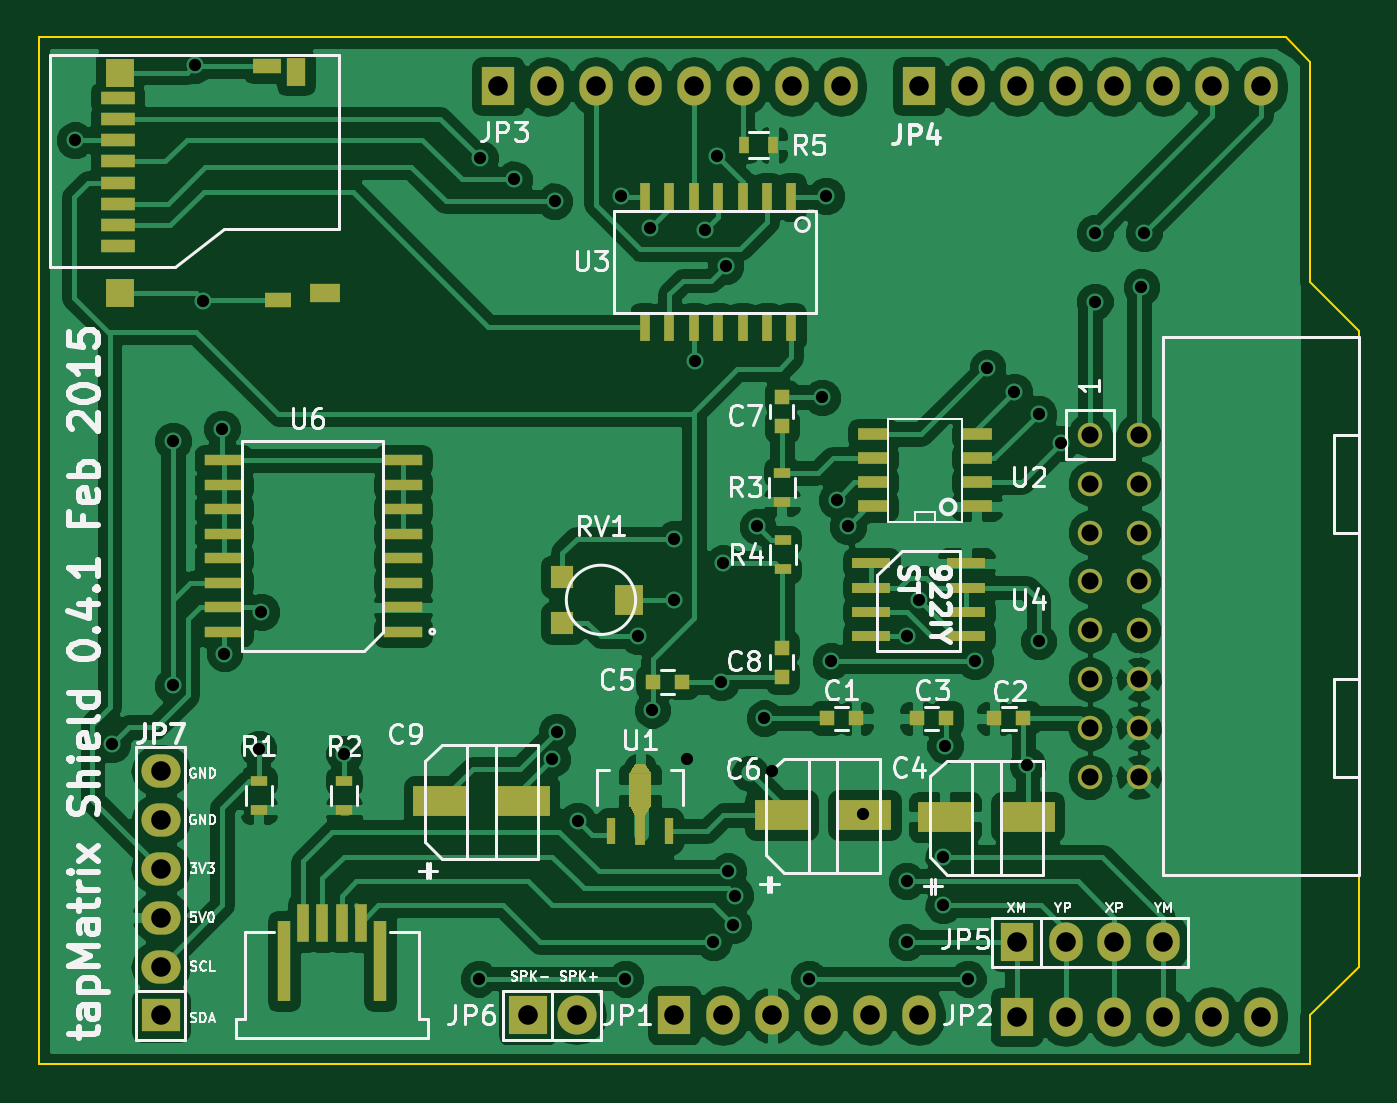
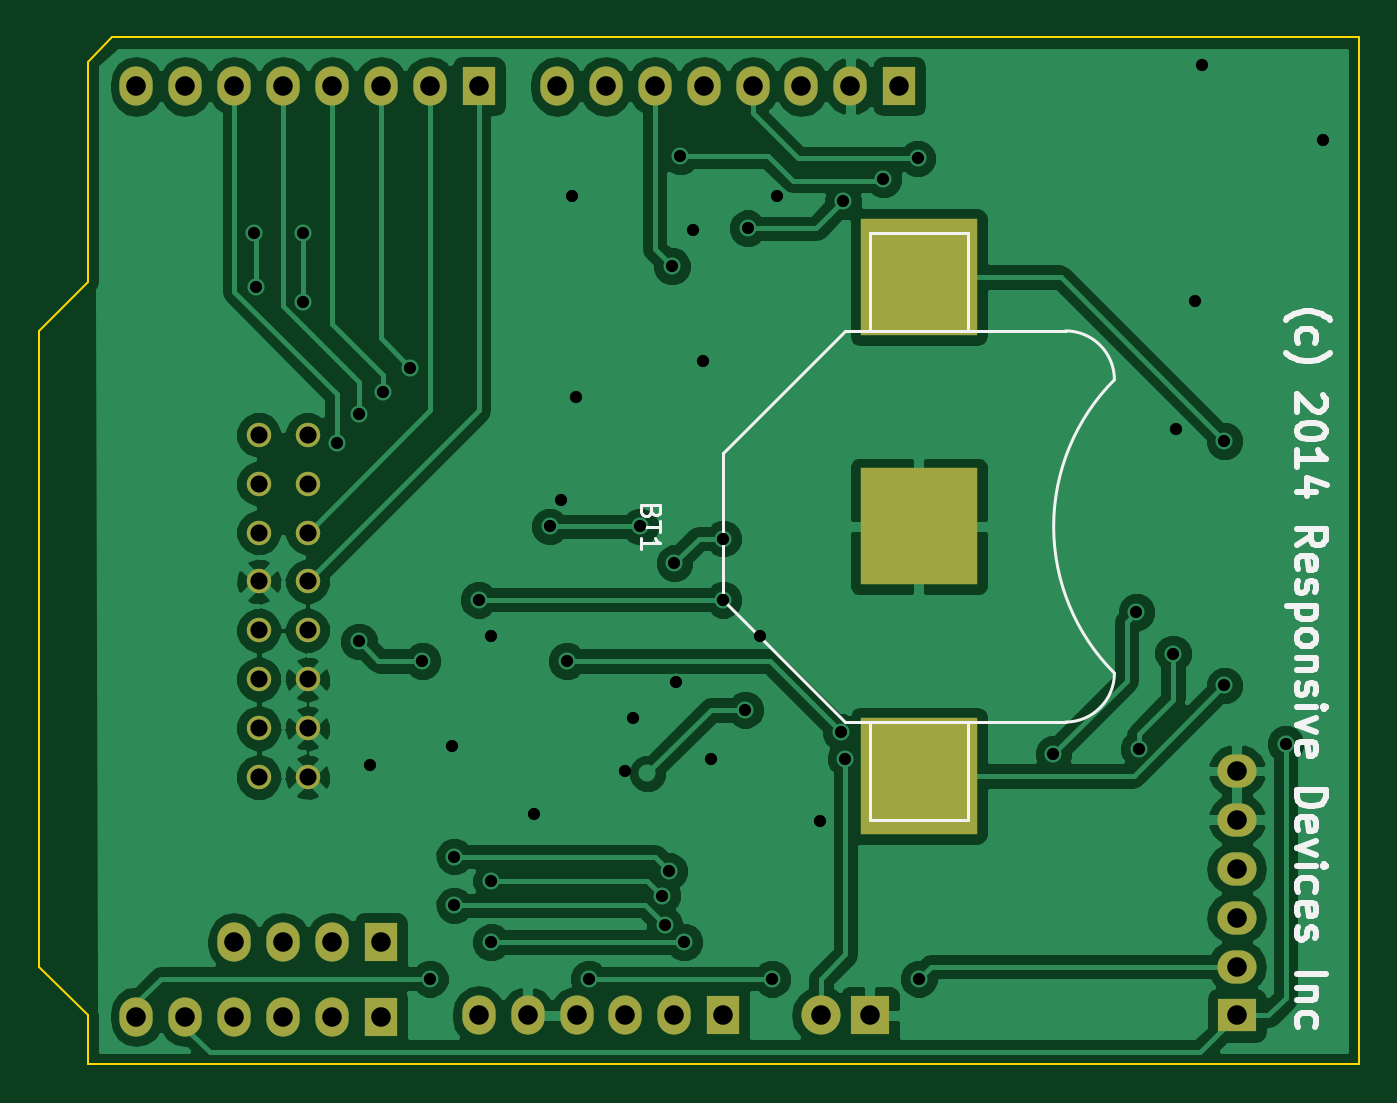
Circuit board: 10 layer files. Board 68.6 x 53.3 mm.
- bottom_copper: tapMatrix-B_Cu.gbl (78385 bytes)
- bottom_mask: tapMatrix-B_Mask.gbs (2126 bytes)
- paste: tapMatrix-B_Paste.gbp (416 bytes)
- bottom_silk: tapMatrix-B_SilkS.gbo (10042 bytes)
- outline: tapMatrix-Edge_Cuts.gbr (794 bytes)
- top_copper: tapMatrix-F_Cu.gtl (149565 bytes)
- top_mask: tapMatrix-F_Mask.gts (5692 bytes)
- paste: tapMatrix-F_Paste.gtp (3556 bytes)
- top_silk: tapMatrix-F_SilkS.gto (45734 bytes)
- drill: tapMatrix.drl (1732 bytes)

=== bottom_copper: tapMatrix-B_Cu.gbl (78385 bytes, source omitted) ===
=== bottom_mask: tapMatrix-B_Mask.gbs ===
G04 #@! TF.FileFunction,Soldermask,Bot*
%FSLAX46Y46*%
G04 Gerber Fmt 4.6, Leading zero omitted, Abs format (unit mm)*
G04 Created by KiCad (PCBNEW (2015-01-06 BZR 5261)-product) date Thursday, February 12, 2015 'PMt' 09:45:42 PM*
%MOMM*%
G01*
G04 APERTURE LIST*
%ADD10C,0.152400*%
%ADD11R,1.727200X2.032000*%
%ADD12O,1.727200X2.032000*%
%ADD13R,6.096000X6.096000*%
%ADD14C,1.270000*%
%ADD15R,2.032000X2.032000*%
%ADD16O,2.032000X2.032000*%
%ADD17R,2.032000X1.727200*%
%ADD18O,2.032000X1.727200*%
G04 APERTURE END LIST*
D10*
D11*
X154686000Y-88900000D03*
D12*
X157226000Y-88900000D03*
X159766000Y-88900000D03*
X162306000Y-88900000D03*
X164846000Y-88900000D03*
X167386000Y-88900000D03*
X169926000Y-88900000D03*
X172466000Y-88900000D03*
D11*
X176530000Y-88900000D03*
D12*
X179070000Y-88900000D03*
X181610000Y-88900000D03*
X184150000Y-88900000D03*
X186690000Y-88900000D03*
X189230000Y-88900000D03*
X191770000Y-88900000D03*
X194310000Y-88900000D03*
D11*
X163830000Y-137160000D03*
D12*
X166370000Y-137160000D03*
X168910000Y-137160000D03*
X171450000Y-137160000D03*
X173990000Y-137160000D03*
X176530000Y-137160000D03*
D11*
X181610000Y-137223500D03*
D12*
X184150000Y-137223500D03*
X186690000Y-137223500D03*
X189230000Y-137223500D03*
X191770000Y-137223500D03*
X194310000Y-137223500D03*
D13*
X153670000Y-111760000D03*
X153670000Y-98806000D03*
X153670000Y-124714000D03*
D14*
X185420000Y-124777500D03*
X187960000Y-124777500D03*
X185420000Y-122237500D03*
X187960000Y-122237500D03*
X185420000Y-119697500D03*
X187960000Y-119697500D03*
X185420000Y-117157500D03*
X187960000Y-117157500D03*
X185420000Y-114617500D03*
X187960000Y-114617500D03*
X185420000Y-112077500D03*
X187960000Y-112077500D03*
X185420000Y-109537500D03*
X187960000Y-109537500D03*
X185420000Y-106997500D03*
X187960000Y-106997500D03*
D11*
X181610000Y-133350000D03*
D12*
X184150000Y-133350000D03*
X186690000Y-133350000D03*
X189230000Y-133350000D03*
D15*
X156210000Y-137160000D03*
D16*
X158750000Y-137160000D03*
D17*
X137160000Y-137160000D03*
D18*
X137160000Y-134620000D03*
X137160000Y-132080000D03*
X137160000Y-129540000D03*
X137160000Y-127000000D03*
X137160000Y-124460000D03*
M02*

=== paste: tapMatrix-B_Paste.gbp ===
G04 #@! TF.FileFunction,Paste,Bot*
%FSLAX46Y46*%
G04 Gerber Fmt 4.6, Leading zero omitted, Abs format (unit mm)*
G04 Created by KiCad (PCBNEW (2014-12-28 BZR 5260)-product) date Monday, January 05, 2015 'AMt' 10:18:13 AM*
%MOMM*%
G01*
G04 APERTURE LIST*
%ADD10C,0.152400*%
%ADD11R,6.096000X6.096000*%
G04 APERTURE END LIST*
D10*
D11*
X153670000Y-111760000D03*
X153670000Y-98806000D03*
X153670000Y-124714000D03*
M02*

=== bottom_silk: tapMatrix-B_SilkS.gbo (10042 bytes, source omitted) ===
=== outline: tapMatrix-Edge_Cuts.gbr ===
G04 #@! TF.FileFunction,Profile,NP*
%FSLAX46Y46*%
G04 Gerber Fmt 4.6, Leading zero omitted, Abs format (unit mm)*
G04 Created by KiCad (PCBNEW (2015-01-06 BZR 5261)-product) date Thursday, February 12, 2015 'PMt' 09:45:42 PM*
%MOMM*%
G01*
G04 APERTURE LIST*
%ADD10C,0.152400*%
%ADD11C,0.100000*%
G04 APERTURE END LIST*
D10*
D11*
X130810000Y-86360000D02*
X130810000Y-139700000D01*
X195580000Y-86360000D02*
X130810000Y-86360000D01*
X196850000Y-87630000D02*
X195580000Y-86360000D01*
X196850000Y-99060000D02*
X196850000Y-87630000D01*
X199390000Y-101600000D02*
X196850000Y-99060000D01*
X199390000Y-134620000D02*
X199390000Y-101600000D01*
X196850000Y-137160000D02*
X199390000Y-134620000D01*
X196850000Y-139700000D02*
X196850000Y-137160000D01*
X130810000Y-139700000D02*
X196850000Y-139700000D01*
M02*

=== top_copper: tapMatrix-F_Cu.gtl (149565 bytes, source omitted) ===
=== top_mask: tapMatrix-F_Mask.gts ===
G04 #@! TF.FileFunction,Soldermask,Top*
%FSLAX46Y46*%
G04 Gerber Fmt 4.6, Leading zero omitted, Abs format (unit mm)*
G04 Created by KiCad (PCBNEW (2015-01-06 BZR 5261)-product) date Thursday, February 12, 2015 'PMt' 09:45:42 PM*
%MOMM*%
G01*
G04 APERTURE LIST*
%ADD10C,0.152400*%
%ADD11R,1.727200X2.032000*%
%ADD12O,1.727200X2.032000*%
%ADD13R,1.970000X0.570000*%
%ADD14R,1.600000X0.600000*%
%ADD15R,1.750000X0.700000*%
%ADD16R,1.500000X1.500000*%
%ADD17R,1.500000X0.800000*%
%ADD18R,1.400000X0.800000*%
%ADD19R,1.550000X1.000000*%
%ADD20R,1.000000X1.450000*%
%ADD21C,1.270000*%
%ADD22R,2.800000X1.600000*%
%ADD23R,0.800000X0.750000*%
%ADD24R,0.750000X0.800000*%
%ADD25R,0.900000X0.500000*%
%ADD26R,0.500000X0.900000*%
%ADD27R,2.032000X2.032000*%
%ADD28O,2.032000X2.032000*%
%ADD29R,0.500000X1.500000*%
%ADD30R,2.032000X1.727200*%
%ADD31O,2.032000X1.727200*%
%ADD32R,0.600000X2.000000*%
%ADD33R,0.700000X4.200000*%
%ADD34R,1.500000X1.600000*%
%ADD35R,1.200000X1.200000*%
%ADD36R,2.050000X0.590000*%
%ADD37R,0.480000X1.400000*%
%ADD38R,0.560000X1.550000*%
%ADD39R,1.200000X1.800000*%
G04 APERTURE END LIST*
D10*
D11*
X154686000Y-88900000D03*
D12*
X157226000Y-88900000D03*
X159766000Y-88900000D03*
X162306000Y-88900000D03*
X164846000Y-88900000D03*
X167386000Y-88900000D03*
X169926000Y-88900000D03*
X172466000Y-88900000D03*
D11*
X176530000Y-88900000D03*
D12*
X179070000Y-88900000D03*
X181610000Y-88900000D03*
X184150000Y-88900000D03*
X186690000Y-88900000D03*
X189230000Y-88900000D03*
X191770000Y-88900000D03*
X194310000Y-88900000D03*
D11*
X163830000Y-137160000D03*
D12*
X166370000Y-137160000D03*
X168910000Y-137160000D03*
X171450000Y-137160000D03*
X173990000Y-137160000D03*
X176530000Y-137160000D03*
D11*
X181610000Y-137223500D03*
D12*
X184150000Y-137223500D03*
X186690000Y-137223500D03*
X189230000Y-137223500D03*
X191770000Y-137223500D03*
X194310000Y-137223500D03*
D13*
X179005000Y-113665000D03*
X179005000Y-114935000D03*
X179005000Y-116205000D03*
X179005000Y-117475000D03*
X174055000Y-113665000D03*
X174055000Y-114935000D03*
X174055000Y-116205000D03*
X174055000Y-117475000D03*
D14*
X174147500Y-110714000D03*
X179547500Y-110714000D03*
X174147500Y-109464000D03*
X174147500Y-108214000D03*
X174147500Y-106964000D03*
X179547500Y-109464000D03*
X179547500Y-108214000D03*
X179547500Y-106964000D03*
D15*
X134913500Y-97196500D03*
X134913500Y-96096500D03*
X134913500Y-94996500D03*
X134913500Y-93896500D03*
X134913500Y-92796500D03*
X134913500Y-91696500D03*
X134913500Y-90596500D03*
X134913500Y-89496500D03*
D16*
X135013500Y-88196500D03*
X135013500Y-99646500D03*
D17*
X142693500Y-87846500D03*
D18*
X143263500Y-99996500D03*
D19*
X145663500Y-99646500D03*
D20*
X144163500Y-88146500D03*
D21*
X185420000Y-124777500D03*
X187960000Y-124777500D03*
X185420000Y-122237500D03*
X187960000Y-122237500D03*
X185420000Y-119697500D03*
X187960000Y-119697500D03*
X185420000Y-117157500D03*
X187960000Y-117157500D03*
X185420000Y-114617500D03*
X187960000Y-114617500D03*
X185420000Y-112077500D03*
X187960000Y-112077500D03*
X185420000Y-109537500D03*
X187960000Y-109537500D03*
X185420000Y-106997500D03*
X187960000Y-106997500D03*
D22*
X182186000Y-126846000D03*
X177886000Y-126846000D03*
X173702400Y-126744400D03*
X169402400Y-126744400D03*
X155973200Y-126033200D03*
X151673200Y-126033200D03*
D23*
X173266800Y-121716800D03*
X171766800Y-121716800D03*
X180453600Y-121716800D03*
X181953600Y-121716800D03*
X162724400Y-119837200D03*
X164224400Y-119837200D03*
D24*
X169418000Y-118058500D03*
X169418000Y-119558500D03*
X169418000Y-105041000D03*
X169418000Y-106541000D03*
D25*
X142240000Y-126480000D03*
X142240000Y-124980000D03*
X146685000Y-126480000D03*
X146685000Y-124980000D03*
X169418000Y-110478000D03*
X169418000Y-108978000D03*
X169468800Y-113983200D03*
X169468800Y-112483200D03*
D26*
X168961500Y-91948000D03*
X167461500Y-91948000D03*
D11*
X181610000Y-133350000D03*
D12*
X184150000Y-133350000D03*
X186690000Y-133350000D03*
X189230000Y-133350000D03*
D27*
X156210000Y-137160000D03*
D28*
X158750000Y-137160000D03*
D29*
X169916000Y-94629000D03*
X168646000Y-94629000D03*
X167376000Y-94629000D03*
X166106000Y-94629000D03*
X164836000Y-94629000D03*
X163566000Y-94629000D03*
X162296000Y-94629000D03*
X162296000Y-101379000D03*
X163566000Y-101379000D03*
X164836000Y-101379000D03*
X166106000Y-101379000D03*
X167376000Y-101379000D03*
X168646000Y-101379000D03*
X169916000Y-101379000D03*
D23*
X176440400Y-121716800D03*
X177940400Y-121716800D03*
D30*
X137160000Y-137160000D03*
D31*
X137160000Y-134620000D03*
X137160000Y-132080000D03*
X137160000Y-129540000D03*
X137160000Y-127000000D03*
X137160000Y-124460000D03*
D32*
X145550000Y-132350000D03*
X144550000Y-132350000D03*
X146550000Y-132350000D03*
X147550000Y-132350000D03*
D33*
X143550000Y-134350000D03*
X148550000Y-134350000D03*
D34*
X161470000Y-115570000D03*
D35*
X158020000Y-114370000D03*
X158020000Y-116770000D03*
D36*
X149733000Y-117221000D03*
X149733000Y-115951000D03*
X149733000Y-114681000D03*
X149733000Y-113411000D03*
X149733000Y-112141000D03*
X149733000Y-110871000D03*
X149733000Y-109601000D03*
X149733000Y-108331000D03*
X140423000Y-108331000D03*
X140423000Y-109601000D03*
X140423000Y-110871000D03*
X140423000Y-112141000D03*
X140423000Y-113411000D03*
X140423000Y-114681000D03*
X140423000Y-115951000D03*
X140423000Y-117221000D03*
D37*
X160550860Y-127581660D03*
D38*
X162052000Y-127530000D03*
D37*
X163553140Y-127581660D03*
D39*
X162052000Y-125430000D03*
D10*
G36*
X162602000Y-126280000D02*
X162302000Y-126780000D01*
X161802000Y-126780000D01*
X161502000Y-126280000D01*
X162602000Y-126280000D01*
X162602000Y-126280000D01*
G37*
G36*
X161502000Y-124580000D02*
X161802000Y-124080000D01*
X162302000Y-124080000D01*
X162602000Y-124580000D01*
X161502000Y-124580000D01*
X161502000Y-124580000D01*
G37*
M02*

=== paste: tapMatrix-F_Paste.gtp ===
%FSLAX46Y46*%
G04 Gerber Fmt 4.6, Leading zero omitted, Abs format (unit mm)*
G04 Created by KiCad (PCBNEW (2014-08-05 BZR 5054)-product) date Sun 23 Nov 2014 06:48:31 PM PST*
%MOMM*%
G01*
G04 APERTURE LIST*
%ADD10C,0.152400*%
%ADD11R,1.750000X0.700000*%
%ADD12R,1.500000X1.500000*%
%ADD13R,1.500000X0.800000*%
%ADD14R,1.400000X0.800000*%
%ADD15R,1.550000X1.000000*%
%ADD16R,1.000000X1.450000*%
%ADD17R,0.600000X2.000000*%
%ADD18R,0.700000X4.200000*%
%ADD19R,2.800000X1.600000*%
%ADD20R,0.600000X1.600000*%
%ADD21R,0.800000X0.750000*%
%ADD22R,0.750000X0.800000*%
%ADD23R,0.500000X0.900000*%
%ADD24R,0.900000X0.500000*%
%ADD25R,1.600000X0.600000*%
%ADD26R,0.500000X1.500000*%
%ADD27R,0.480000X1.400000*%
%ADD28R,0.560000X1.550000*%
%ADD29R,1.200000X1.800000*%
G04 APERTURE END LIST*
D10*
D11*
X134913500Y-97196500D03*
X134913500Y-96096500D03*
X134913500Y-94996500D03*
X134913500Y-93896500D03*
X134913500Y-92796500D03*
X134913500Y-91696500D03*
X134913500Y-90596500D03*
X134913500Y-89496500D03*
D12*
X135013500Y-88196500D03*
X135013500Y-99646500D03*
D13*
X142693500Y-87846500D03*
D14*
X143263500Y-99996500D03*
D15*
X145663500Y-99646500D03*
D16*
X144163500Y-88146500D03*
D17*
X145169000Y-132477000D03*
X144169000Y-132477000D03*
X146169000Y-132477000D03*
X147169000Y-132477000D03*
D18*
X143169000Y-134477000D03*
X148169000Y-134477000D03*
D19*
X182186000Y-126846000D03*
X177886000Y-126846000D03*
X173702400Y-126744400D03*
X169402400Y-126744400D03*
X155973200Y-126033200D03*
X151673200Y-126033200D03*
D20*
X136605800Y-112463600D03*
X136605800Y-117863600D03*
X137855800Y-112463600D03*
X139105800Y-112463600D03*
X140355800Y-112463600D03*
X137855800Y-117863600D03*
X139105800Y-117863600D03*
X140355800Y-117863600D03*
D21*
X173266800Y-121716800D03*
X171766800Y-121716800D03*
X180453600Y-121716800D03*
X181953600Y-121716800D03*
X162724400Y-119837200D03*
X164224400Y-119837200D03*
D22*
X169418000Y-118058500D03*
X169418000Y-119558500D03*
X169418000Y-105041000D03*
X169418000Y-106541000D03*
D23*
X135965500Y-106934000D03*
X137465500Y-106934000D03*
X140283500Y-106934000D03*
X141783500Y-106934000D03*
D24*
X169418000Y-110478000D03*
X169418000Y-108978000D03*
X169468800Y-113983200D03*
X169468800Y-112483200D03*
D23*
X168961500Y-91948000D03*
X167461500Y-91948000D03*
D25*
X174147500Y-110714000D03*
X179547500Y-110714000D03*
X174147500Y-109464000D03*
X174147500Y-108214000D03*
X174147500Y-106964000D03*
X179547500Y-109464000D03*
X179547500Y-108214000D03*
X179547500Y-106964000D03*
X179585600Y-114863400D03*
X174185600Y-114863400D03*
X179585600Y-116113400D03*
X179585600Y-117363400D03*
X179585600Y-118613400D03*
X174185600Y-116113400D03*
X174185600Y-117363400D03*
X174185600Y-118613400D03*
D26*
X169916000Y-94629000D03*
X168646000Y-94629000D03*
X167376000Y-94629000D03*
X166106000Y-94629000D03*
X164836000Y-94629000D03*
X163566000Y-94629000D03*
X162296000Y-94629000D03*
X162296000Y-101379000D03*
X163566000Y-101379000D03*
X164836000Y-101379000D03*
X166106000Y-101379000D03*
X167376000Y-101379000D03*
X168646000Y-101379000D03*
X169916000Y-101379000D03*
D21*
X176440400Y-121716800D03*
X177940400Y-121716800D03*
D27*
X160601660Y-127784860D03*
D28*
X162102800Y-127733200D03*
D27*
X163603940Y-127784860D03*
D29*
X162102800Y-125633200D03*
D10*
G36*
X162652800Y-126483200D02*
X162352800Y-126983200D01*
X161852800Y-126983200D01*
X161552800Y-126483200D01*
X162652800Y-126483200D01*
X162652800Y-126483200D01*
G37*
G36*
X161552800Y-124783200D02*
X161852800Y-124283200D01*
X162352800Y-124283200D01*
X162652800Y-124783200D01*
X161552800Y-124783200D01*
X161552800Y-124783200D01*
G37*
M02*

=== top_silk: tapMatrix-F_SilkS.gto (45734 bytes, source omitted) ===
=== drill: tapMatrix.drl ===
M48
;DRILL file {kicad (2014-12-28 BZR 5260)-product} date Monday, January 05, 2015 'AMt' 10:18:32 AM
;FORMAT={-:-/ absolute / inch / decimal}
FMAT,2
INCH,TZ
T1C0.025
T2C0.035
T3C0.040
%
G90
G05
M72
T1
X5.224Y-3.61
X5.3Y-4.845
X5.425Y-4.225
X5.425Y-4.725
X5.47Y-3.456
X5.486Y-3.938
X5.525Y-4.2
X5.53Y-4.66
X5.6Y-4.855
X5.605Y-4.575
X5.775Y-4.865
X6.05Y-5.325
X6.0525Y-3.6475
X6.1225Y-3.69
X6.2Y-4.875
X6.205Y-3.735
X6.21Y-4.82
X6.252Y-5.002
X6.34Y-3.724
X6.35Y-5.325
X6.375Y-4.625
X6.4Y-3.79
X6.405Y-4.775
X6.45Y-4.425
X6.45Y-4.55
X6.475Y-4.875
X6.492Y-4.062
X6.512Y-3.794
X6.53Y-5.25
X6.5375Y-3.6425
X6.546Y-4.718
X6.55Y-4.475
X6.555Y-3.8675
X6.56Y-5.105
X6.57Y-5.215
X6.575Y-5.155
X6.62Y-4.4
X6.634Y-4.792
X6.65Y-4.9
X6.725Y-5.325
X6.752Y-4.136
X6.76Y-3.724
X6.77Y-4.675
X6.782Y-4.346
X6.805Y-4.4
X6.836Y-4.988
X6.925Y-4.625
X6.925Y-5.125
X6.925Y-5.25
X6.95Y-4.55
X7.Y-5.075
X7.Y-5.175
X7.004Y-4.848
X7.05Y-5.325
X7.065Y-4.675
X7.09Y-4.075
X7.145Y-4.125
X7.172Y-4.888
X7.195Y-4.17
X7.195Y-4.635
X7.24Y-4.23
X7.31Y-3.8
X7.31Y-3.94
X7.405Y-3.91
X7.41Y-3.8
T2
X7.3Y-4.2125
X7.3Y-4.3125
X7.3Y-4.4125
X7.3Y-4.5125
X7.3Y-4.6125
X7.3Y-4.7125
X7.3Y-4.8125
X7.3Y-4.9125
X7.4Y-4.2125
X7.4Y-4.3125
X7.4Y-4.4125
X7.4Y-4.5125
X7.4Y-4.6125
X7.4Y-4.7125
X7.4Y-4.8125
X7.4Y-4.9125
T3
X5.4Y-4.9
X5.4Y-5.
X5.4Y-5.1
X5.4Y-5.2
X5.4Y-5.3
X5.4Y-5.4
X6.09Y-3.5
X6.15Y-5.4
X6.19Y-3.5
X6.25Y-5.4
X6.29Y-3.5
X6.39Y-3.5
X6.45Y-5.4
X6.49Y-3.5
X6.55Y-5.4
X6.59Y-3.5
X6.65Y-5.4
X6.69Y-3.5
X6.75Y-5.4
X6.79Y-3.5
X6.85Y-5.4
X6.95Y-3.5
X6.95Y-5.4
X7.05Y-3.5
X7.15Y-3.5
X7.15Y-5.25
X7.15Y-5.4025
X7.25Y-3.5
X7.25Y-5.25
X7.25Y-5.4025
X7.35Y-3.5
X7.35Y-5.25
X7.35Y-5.4025
X7.45Y-3.5
X7.45Y-5.25
X7.45Y-5.4025
X7.55Y-3.5
X7.55Y-5.4025
X7.65Y-3.5
X7.65Y-5.4025
T0
M30
